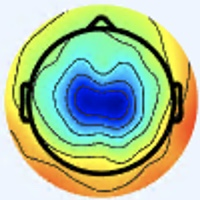

The data file committed next to this chart (first rows):
[238 245 255], [238 245 255], [238 245 255], [238 245 255], [238 245 255], [238 245 255], [238 245 255], [238 245 255], [238 245 255], [238 245 255], [238 245 255], [238 245 255], [238 245 255], [238 245 255], [238 245 255], [238 245 255], [238 245 255], [238 245 255], [238 245 255], [238 245 255], [238 245 255], [238 245 255], [238 245 255], [238 245 255]
[238 245 255], [238 245 255], [238 245 255], [238 245 255], [238 245 255], [238 245 255], [238 245 255], [238 245 255], [238 245 255], [238 245 255], [238 245 255], [238 245 255], [238 245 255], [238 245 255], [238 245 255], [238 245 255], [238 245 255], [238 245 255], [238 245 255], [238 245 255], [238 245 255], [238 245 255], [238 245 255], [238 245 255]
[238 245 255], [238 245 255], [238 245 255], [238 245 255], [238 245 255], [238 245 255], [238 245 255], [238 245 255], [238 245 255], [238 245 255], [238 245 255], [238 245 255], [238 245 255], [238 245 255], [238 245 255], [238 245 255], [238 245 255], [238 245 255], [238 245 255], [238 245 255], [238 245 255], [238 245 255], [238 245 255], [238 245 255]
[238 245 255], [238 245 255], [238 245 255], [238 245 255], [238 245 255], [238 245 255], [238 245 255], [238 245 255], [238 245 255], [238 245 255], [238 245 255], [238 245 255], [238 245 255], [238 245 255], [238 245 255], [238 245 255], [238 245 255], [238 245 255], [238 245 255], [238 245 255], [238 245 255], [238 245 255], [238 245 255], [238 245 255]
[238 245 255], [238 245 255], [238 245 255], [238 245 255], [238 245 255], [238 245 255], [238 245 255], [238 245 255], [238 245 255], [238 245 255], [238 245 255], [238 245 255], [238 245 255], [238 245 255], [238 245 255], [238 245 255], [238 245 255], [238 245 255], [238 245 255], [238 245 255], [238 245 255], [238 245 255], [238 245 255], [238 245 255]
[238 245 255], [238 245 255], [238 245 255], [238 245 255], [238 245 255], [238 245 255], [238 245 255], [238 245 255], [238 245 255], [238 245 255], [238 245 255], [238 245 255], [238 245 255], [238 245 255], [238 245 255], [238 245 255], [238 245 255], [238 245 255], [238 245 255], [238 245 255], [238 245 255], [238 245 255], [238 245 255], [238 245 255]
[238 245 255], [238 245 255], [238 245 255], [238 245 255], [238 245 255], [238 245 255], [238 245 255], [238 245 255], [238 245 255], [238 245 255], [238 245 255], [238 245 255], [238 245 255], [238 245 255], [238 245 255], [238 245 255], [238 245 255], [238 245 255], [238 245 255], [238 245 255], [238 245 255], [238 245 255], [238 245 255], [238 245 255]
[238 245 255], [238 245 255], [238 245 255], [238 245 255], [238 245 255], [238 245 255], [238 245 255], [238 245 255], [238 245 255], [238 245 255], [238 245 255], [238 245 255], [238 245 255], [238 245 255], [238 245 255], [238 245 255], [238 245 255], [238 245 255], [238 245 255], [238 245 255], [238 245 255], [238 245 255], [238 245 255], [238 245 255]
[238 245 255], [238 245 255], [238 245 255], [238 245 255], [238 245 255], [238 245 255], [238 245 255], [238 245 255], [238 245 255], [238 245 255], [238 245 255], [238 245 255], [238 245 255], [238 245 255], [238 245 255], [238 245 255], [238 245 255], [238 245 255], [238 245 255], [238 245 255], [238 245 255], [238 245 255], [238 245 255], [238 245 255]
[238 245 255], [238 245 255], [238 245 255], [238 245 255], [238 245 255], [238 245 255], [238 245 255], [238 245 255], [238 245 255], [238 245 255], [238 245 255], [238 245 255], [238 245 255], [238 245 255], [238 245 255], [238 245 255], [238 245 255], [238 245 255], [238 245 255], [238 245 255], [238 245 255], [238 245 255], [238 245 255], [238 245 255]
[238 245 255], [238 245 255], [238 245 255], [238 245 255], [238 245 255], [238 245 255], [238 245 255], [238 245 255], [238 245 255], [238 245 255], [238 245 255], [238 245 255], [238 245 255], [238 245 255], [238 245 255], [238 245 255], [238 245 253], [238 245 253], [238 245 253], [238 245 253], [238 245 255], [238 245 255], [238 245 255], [238 245 255]
[238 245 255], [238 245 255], [238 245 255], [238 245 255], [238 245 255], [238 245 255], [238 245 255], [238 245 255], [238 245 255], [238 245 255], [238 245 255], [238 245 255], [238 245 255], [238 245 255], [238 245 255], [238 245 255], [238 245 253], [238 245 253], [238 245 253], [238 245 253], [238 245 255], [238 245 255], [238 245 255], [238 245 255]
[238 245 255], [238 245 255], [238 245 255], [238 245 255], [238 245 255], [238 245 255], [238 245 255], [238 245 255], [238 245 255], [238 245 255], [238 245 255], [238 245 255], [238 245 255], [238 245 255], [238 245 255], [238 245 255], [238 245 253], [238 245 253], [238 245 253], [238 245 253], [238 245 253], [238 245 253], [238 245 253], [238 245 253]
[238 245 255], [238 245 255], [238 245 255], [238 245 255], [238 245 255], [238 245 255], [238 245 255], [238 245 255], [238 245 255], [238 245 255], [238 245 255], [238 245 255], [238 245 255], [238 245 255], [238 245 255], [238 245 255], [238 245 253], [238 245 253], [238 245 253], [238 245 253], [238 245 253], [238 245 253], [238 245 253], [238 245 253]
[238 245 255], [238 245 255], [238 245 255], [238 245 255], [238 245 255], [238 245 255], [238 245 255], [238 245 255], [238 245 255], [238 245 255], [238 245 255], [238 245 255], [238 245 255], [238 245 255], [238 245 255], [238 245 255], [237 246 253], [237 246 253], [237 246 253], [236 245 252], [236 245 252], [236 245 252], [236 245 252], [236 245 252]
[238 245 255], [238 245 255], [238 245 255], [238 245 255], [238 245 255], [238 245 255], [238 245 255], [238 245 255], [238 245 255], [238 245 255], [238 245 255], [238 245 255], [238 245 255], [238 245 255], [238 245 255], [238 245 255], [237 246 253], [237 246 253], [237 246 253], [236 245 252], [236 245 252], [236 245 252], [236 245 252], [236 245 252]
[238 245 255], [238 245 255], [238 245 255], [238 245 255], [238 245 255], [238 245 255], [238 245 255], [238 245 255], [238 245 255], [238 245 255], [238 245 253], [238 245 253], [238 245 253], [238 245 253], [238 245 253], [238 245 253], [238 245 253], [237 244 252], [237 244 250], [237 244 250], [237 244 250], [237 244 250], [237 244 250], [237 244 250]
[238 245 255], [238 245 255], [238 245 255], [238 245 255], [238 245 255], [238 245 255], [238 245 255], [238 245 255], [238 245 255], [238 245 255], [238 245 253], [238 245 253], [238 245 253], [238 245 253], [238 245 253], [238 245 253], [237 244 252], [237 244 252], [237 244 250], [237 244 250], [237 245 248], [237 245 248], [237 244 250], [237 244 250]
[238 245 255], [238 245 255], [238 245 255], [238 245 255], [238 245 255], [238 245 255], [238 245 255], [238 245 255], [238 245 255], [238 245 255], [238 245 253], [238 245 253], [237 246 253], [237 246 253], [237 246 253], [237 246 253], [237 244 252], [237 244 252], [237 244 250], [237 244 250], [237 245 248], [237 245 248], [237 244 250], [237 244 250]
[238 245 255], [238 245 255], [238 245 255], [238 245 255], [238 245 255], [238 245 255], [238 245 255], [238 245 255], [238 245 255], [238 245 255], [238 245 253], [238 245 253], [237 246 253], [237 246 253], [237 246 253], [237 246 253], [237 244 252], [237 244 252], [237 244 250], [237 244 250], [237 245 248], [237 245 248], [237 244 250], [237 244 250]
[238 245 255], [238 245 255], [238 245 255], [238 245 255], [238 245 255], [238 245 255], [238 245 255], [238 245 255], [237 246 255], [237 246 255], [237 246 255], [237 246 255], [237 246 255], [237 246 255], [237 246 253], [237 246 253], [237 244 252], [237 244 252], [237 244 250], [237 244 250], [237 245 248], [237 245 248], [237 244 250], [237 244 250]
[238 245 255], [238 245 255], [238 245 255], [238 245 255], [238 245 255], [238 245 255], [238 245 255], [238 245 255], [237 246 255], [237 246 255], [237 246 255], [237 246 255], [237 246 255], [237 246 255], [237 246 253], [237 246 253], [237 244 252], [237 244 252], [237 244 250], [237 244 250], [237 245 248], [237 245 248], [237 244 250], [237 244 250]
[238 245 255], [238 245 255], [238 245 255], [238 245 255], [238 245 255], [238 245 255], [237 246 255], [237 246 255], [237 246 255], [237 246 255], [237 246 255], [237 246 255], [237 246 255], [237 246 255], [237 246 255], [237 246 255], [236 245 252], [236 245 252], [236 245 250], [237 246 251], [237 246 251], [237 246 251], [236 245 250], [236 245 250]
[238 245 255], [238 245 255], [238 245 255], [238 245 255], [238 245 255], [238 245 255], [237 246 255], [237 246 255], [237 246 255], [237 246 255], [237 246 255], [237 246 255], [237 246 255], [237 246 255], [237 246 255], [237 246 255], [236 245 252], [236 245 252], [236 245 250], [237 246 251], [237 246 251], [237 246 251], [237 246 251], [236 245 250]
[238 245 255], [238 245 255], [238 245 255], [238 245 255], [238 245 255], [238 245 255], [237 246 255], [237 246 255], [237 246 255], [237 246 255], [236 245 254], [236 245 254], [236 245 254], [236 245 254], [237 246 255], [237 246 255], [238 247 254], [237 246 253], [236 245 252], [236 245 252], [237 246 251], [237 246 251], [237 246 253], [237 246 253]
[238 245 255], [238 245 255], [238 245 255], [238 245 255], [238 245 255], [238 245 255], [237 246 255], [237 246 255], [237 246 255], [237 246 255], [236 245 254], [236 245 254], [236 245 254], [236 245 254], [237 246 255], [237 246 255], [238 247 254], [237 246 253], [237 246 253], [237 246 253], [237 246 251], [237 246 251], [237 246 253], [237 246 253]
[238 245 255], [238 245 255], [238 245 255], [238 245 255], [238 245 255], [238 245 255], [238 245 255], [238 245 255], [237 246 255], [237 246 255], [236 245 254], [236 245 254], [236 245 254], [236 245 254], [237 246 255], [237 246 255], [239 246 255], [238 245 255], [238 245 253], [238 245 253], [237 246 253], [238 247 254], [237 246 253], [237 246 253]
[238 245 255], [238 245 255], [238 245 255], [238 245 255], [238 245 255], [238 245 255], [238 245 255], [238 245 255], [237 246 255], [237 246 255], [237 246 255], [236 245 254], [236 245 254], [237 246 255], [237 246 255], [237 246 255], [239 246 255], [238 245 255], [238 245 253], [238 245 253], [238 247 254], [238 247 254], [237 246 253], [237 246 253]
[238 245 255], [238 245 255], [238 245 255], [238 245 255], [238 245 255], [238 245 255], [238 245 255], [238 245 255], [238 245 255], [238 245 255], [238 245 255], [238 245 255], [237 246 255], [237 246 255], [237 246 255], [237 246 255], [238 245 255], [238 245 255], [238 245 255], [238 245 255], [239 246 254], [239 246 254], [238 245 255], [238 245 255]
[238 245 255], [238 245 255], [238 245 255], [238 245 255], [238 245 255], [238 245 255], [238 245 255], [238 245 255], [238 245 255], [238 245 255], [238 245 255], [238 245 255], [237 246 255], [237 246 255], [237 246 255], [237 246 255], [238 245 255], [238 245 255], [238 245 255], [238 245 255], [239 246 254], [238 245 253], [238 245 255], [237 244 254]
[238 245 255], [238 245 255], [238 245 255], [238 245 255], [238 245 255], [238 245 255], [238 245 255], [238 245 255], [238 245 255], [238 245 255], [238 245 255], [238 245 255], [238 245 255], [238 245 255], [238 245 255], [238 245 255], [238 244 255], [238 244 255], [238 245 255], [238 245 255], [238 245 255], [238 245 255], [237 244 254], [236 243 253]
[238 245 255], [238 245 255], [238 245 255], [238 245 255], [238 245 255], [238 245 255], [238 245 255], [238 245 255], [238 245 255], [238 245 255], [238 245 255], [238 245 255], [238 245 255], [238 245 255], [238 245 255], [238 245 255], [238 244 255], [238 245 255], [238 245 255], [238 245 255], [238 245 255], [238 245 255], [237 244 254], [236 243 253]
[238 245 255], [238 245 255], [238 245 255], [238 245 255], [238 245 255], [238 245 255], [240 244 255], [240 244 255], [240 244 255], [240 244 255], [238 245 255], [238 245 255], [238 245 255], [238 245 255], [238 245 255], [238 245 255], [237 246 255], [238 245 255], [238 245 253], [240 244 253], [240 244 255], [240 244 255], [239 243 255], [236 242 254]
[238 245 255], [238 245 255], [238 245 255], [238 245 255], [238 245 255], [238 245 255], [240 244 255], [240 244 255], [240 244 255], [240 244 255], [238 245 255], [238 245 255], [238 245 255], [238 245 255], [238 245 255], [238 245 255], [237 246 255], [237 246 255], [238 245 253], [240 244 253], [241 243 255], [240 244 255], [239 243 255], [237 243 255]
[238 245 255], [238 245 255], [238 245 255], [238 245 255], [238 245 255], [238 245 255], [240 244 255], [240 244 255], [240 244 255], [240 244 255], [238 245 255], [238 245 255], [238 245 255], [238 245 255], [238 245 255], [238 245 255], [237 245 255], [237 245 255], [238 245 255], [238 245 255], [240 244 255], [240 244 255], [239 243 255], [237 243 255]
[238 245 255], [238 245 255], [238 245 255], [238 245 255], [238 245 255], [238 245 255], [240 244 255], [240 244 255], [240 244 255], [240 244 255], [238 245 255], [238 245 255], [238 245 255], [238 245 255], [238 245 255], [238 245 255], [237 246 255], [237 245 255], [238 244 255], [238 245 255], [238 245 255], [238 245 253], [237 243 255], [237 243 255]
[238 245 255], [238 245 255], [238 245 255], [238 245 255], [238 245 255], [238 245 255], [238 245 255], [238 245 255], [238 245 253], [238 245 253], [238 245 253], [238 245 253], [238 245 253], [238 245 253], [238 245 253], [238 245 253], [238 245 253], [238 245 255], [236 244 255], [236 245 254], [236 245 254], [237 244 252], [237 243 255], [240 244 255]
[238 245 255], [238 245 255], [238 245 255], [238 245 255], [238 245 255], [238 245 255], [238 245 255], [238 245 255], [238 245 253], [238 245 253], [238 245 253], [238 245 253], [238 245 253], [238 245 253], [238 245 253], [238 245 253], [238 245 253], [237 244 252], [236 245 254], [235 244 253], [235 244 251], [235 244 251], [237 244 254], [241 244 253]
[238 245 255], [238 245 255], [238 245 255], [237 244 254], [237 244 254], [238 245 255], [238 245 253], [238 245 253], [238 245 253], [238 245 253], [238 245 253], [238 245 253], [238 245 253], [238 245 253], [237 244 252], [237 244 252], [240 244 253], [237 244 252], [235 244 249], [234 243 248], [233 244 246], [235 245 247], [237 244 252], [242 245 252]
[238 245 255], [238 245 255], [237 244 254], [237 244 254], [237 244 254], [237 244 254], [238 245 253], [238 245 253], [238 245 253], [238 245 253], [238 245 253], [238 245 253], [238 245 253], [237 244 252], [237 244 252], [237 244 252], [240 245 251], [237 244 250], [236 243 249], [233 243 245], [232 243 245], [234 243 248], [239 243 252], [242 245 250]
[238 245 255], [237 244 254], [237 244 254], [237 244 254], [237 244 252], [237 244 252], [237 244 252], [237 244 252], [237 244 252], [237 244 252], [238 245 253], [238 245 253], [237 244 252], [237 244 252], [238 245 253], [238 245 251], [239 244 247], [237 245 247], [238 245 251], [236 245 252], [233 242 249], [234 243 250], [238 242 253], [239 240 244]
[237 244 254], [237 244 254], [237 244 254], [237 244 254], [237 244 252], [237 244 252], [237 244 252], [237 244 252], [237 244 252], [237 244 252], [238 245 253], [238 245 253], [238 245 253], [238 245 253], [238 245 253], [239 246 252], [241 246 249], [241 246 249], [240 247 253], [237 246 253], [238 247 254], [240 247 255], [238 240 253], [239 241 238]
[237 244 252], [237 244 252], [237 244 252], [237 244 252], [237 244 252], [237 244 252], [236 245 252], [236 245 252], [236 245 252], [236 245 252], [238 245 253], [238 245 253], [238 245 253], [238 245 253], [238 245 253], [239 246 252], [243 248 252], [243 248 252], [241 248 255], [239 246 254], [242 250 253], [240 248 251], [234 236 248], [234 236 223]
[238 245 253], [237 244 252], [237 244 252], [237 244 252], [237 244 252], [237 244 252], [236 245 252], [236 245 252], [236 245 252], [236 245 252], [238 245 253], [238 245 253], [238 245 253], [238 245 253], [238 245 253], [238 245 253], [242 247 253], [244 249 255], [240 247 255], [241 248 255], [243 251 253], [243 249 247], [241 244 237], [235 241 207]
[238 245 253], [238 245 253], [238 245 253], [237 244 252], [236 245 252], [236 245 252], [236 245 252], [236 245 252], [236 245 252], [236 245 252], [237 246 255], [237 246 255], [238 245 255], [238 245 255], [238 245 255], [238 245 253], [240 244 253], [242 246 255], [239 243 252], [242 246 255], [241 246 252], [242 248 236], [244 253 206], [230 242 170]
[238 245 253], [238 245 253], [238 245 253], [238 245 253], [237 246 253], [236 245 252], [236 245 252], [236 245 252], [237 246 253], [237 246 253], [237 246 255], [237 246 255], [238 245 255], [238 245 255], [238 245 255], [237 244 254], [239 243 255], [239 243 254], [237 241 250], [242 246 249], [242 247 243], [244 251 220], [239 251 177], [214 227 135]
[238 245 253], [238 245 253], [238 245 253], [238 245 253], [237 246 253], [237 246 253], [236 245 252], [236 245 252], [237 246 255], [237 246 255], [237 246 255], [237 246 255], [238 245 255], [238 245 255], [237 244 254], [236 242 254], [237 240 255], [236 239 255], [240 243 250], [242 247 240], [247 253 227], [245 254 199], [217 232 141], [181 195  97]
[238 245 255], [238 245 253], [238 245 251], [238 245 251], [237 246 251], [237 246 251], [236 245 252], [236 245 252], [237 246 255], [237 246 255], [237 245 255], [237 246 255], [238 245 255], [238 245 253], [237 244 254], [236 242 254], [237 240 255], [236 238 253], [243 244 248], [241 246 226], [245 254 197], [236 247 168], [183 196 108], [136 149  59]
[236 244 255], [237 246 253], [237 247 249], [237 247 248], [238 246 249], [238 246 249], [237 246 251], [237 246 251], [237 246 253], [237 245 255], [236 244 255], [237 245 255], [238 245 253], [238 245 251], [237 244 252], [239 243 255], [238 240 255], [239 239 249], [246 246 244], [245 249 212], [246 255 163], [228 241 136], [125 135  66], [67 76 11]
[236 246 255], [236 247 253], [237 247 249], [238 248 249], [239 247 250], [239 247 250], [238 247 252], [237 246 251], [237 246 253], [237 246 255], [237 245 255], [237 245 255], [238 245 253], [238 245 251], [236 243 253], [237 241 253], [239 238 252], [240 240 242], [248 247 227], [245 251 191], [239 252 136], [210 225 108], [101 107  43], [37 45  0]
[236 247 253], [236 247 253], [238 247 252], [238 247 252], [239 247 250], [239 247 250], [239 246 254], [239 246 254], [237 246 253], [237 246 255], [237 246 255], [238 247 255], [238 245 255], [237 244 254], [238 242 254], [237 241 253], [238 237 251], [238 239 231], [246 250 199], [242 251 160], [221 235 112], [186 201  84], [111 119  42], [80 91 15]
[236 247 251], [236 247 251], [238 247 254], [238 247 254], [239 247 250], [239 247 250], [239 246 254], [239 246 255], [237 246 255], [237 246 253], [237 246 255], [237 246 255], [237 244 254], [237 244 254], [239 242 255], [240 242 254], [243 242 248], [240 243 216], [241 248 168], [233 245 133], [191 204  90], [152 165  59], [127 140  52], [132 147  52]
[237 246 251], [237 246 253], [237 246 255], [237 246 255], [238 245 251], [238 245 251], [238 245 255], [238 245 255], [237 246 255], [237 246 255], [236 245 254], [236 245 254], [236 243 251], [239 243 254], [242 244 255], [245 245 253], [247 247 237], [248 252 202], [241 253 145], [222 233 111], [143 152  61], [ 99 108  25], [135 149  51], [179 198  83]
[237 246 253], [237 246 253], [237 246 255], [237 246 255], [238 245 251], [238 245 251], [237 244 254], [237 244 254], [236 245 254], [236 245 254], [236 245 254], [235 244 253], [235 242 248], [238 243 249], [244 243 255], [248 247 245], [253 255 218], [245 252 174], [236 249 118], [218 231  99], [125 133  47], [77 86  7], [146 162  55], [212 235 105]
[238 245 255], [238 245 253], [237 246 255], [237 246 253], [237 244 252], [237 244 252], [239 243 252], [237 244 252], [236 244 255], [236 244 255], [235 245 255], [234 243 252], [234 241 247], [238 242 245], [243 242 248], [249 248 228], [241 244 175], [238 246 135], [241 255 110], [231 246 105], [142 152  53], [ 92 103  11], [157 175  57], [219 243 107]
[238 245 255], [238 245 255], [237 246 253], [237 246 253], [237 244 254], [237 244 254], [239 244 250], [239 244 250], [236 242 254], [236 244 255], [235 245 255], [234 243 252], [234 241 247], [239 241 240], [243 243 233], [250 248 207], [237 241 146], [232 241 112], [234 245 106], [225 237 103], [160 169  60], [130 143  35], [182 202  71], [220 245  99]
[238 244 255], [238 245 255], [237 246 253], [236 245 252], [237 243 255], [237 244 254], [239 244 250], [239 244 248], [237 244 254], [235 243 254], [234 244 254], [236 245 254], [238 242 253], [240 242 237], [244 243 213], [242 243 175], [242 247 129], [233 239 105], [188 195  81], [160 168  59], [173 183  70], [193 210  82], [214 236  91], [231 255 100]
[238 244 255], [238 245 255], [236 245 252], [236 245 252], [237 243 255], [239 243 255], [240 243 250], [240 243 248], [239 244 250], [237 244 252], [237 246 255], [236 245 254], [240 244 255], [244 246 235], [243 243 189], [240 241 147], [247 251 115], [234 238 101], [155 157  58], [114 119  27], [176 187  69], [230 248 110], [231 255  99], [230 255  95]
[240 244 255], [238 245 255], [236 245 252], [236 245 254], [237 243 255], [239 243 255], [240 243 252], [240 243 248], [239 244 248], [237 244 250], [239 248 255], [237 246 255], [243 246 253], [249 248 227], [241 242 162], [238 240 117], [250 254 105], [235 239 100], [144 145  52], [95 99 14], [171 182  62], [235 254 110], [231 255  97], [225 253  90]
[239 243 255], [237 244 254], [237 244 254], [236 245 254], [237 243 255], [239 243 255], [239 241 253], [241 241 249], [239 242 249], [236 243 249], [239 248 255], [239 247 250], [245 247 242], [248 249 209], [241 244 141], [240 243 100], [250 254  95], [234 238 101], [135 134  54], [84 86 13], [161 174  56], [228 247 103], [225 250  96], [223 251  91]
[239 243 255], [237 244 254], [237 244 254], [236 245 252], [237 244 254], [239 243 254], [239 241 254], [240 240 252], [237 239 251], [236 240 249], [238 245 253], [239 248 243], [243 249 223], [243 248 182], [245 247 124], [247 251  96], [248 253  91], [237 240 109], [119 115  54], [58 58  4], [151 164  56], [227 248 109], [226 250 104], [220 249  97]
... 139 more rows
